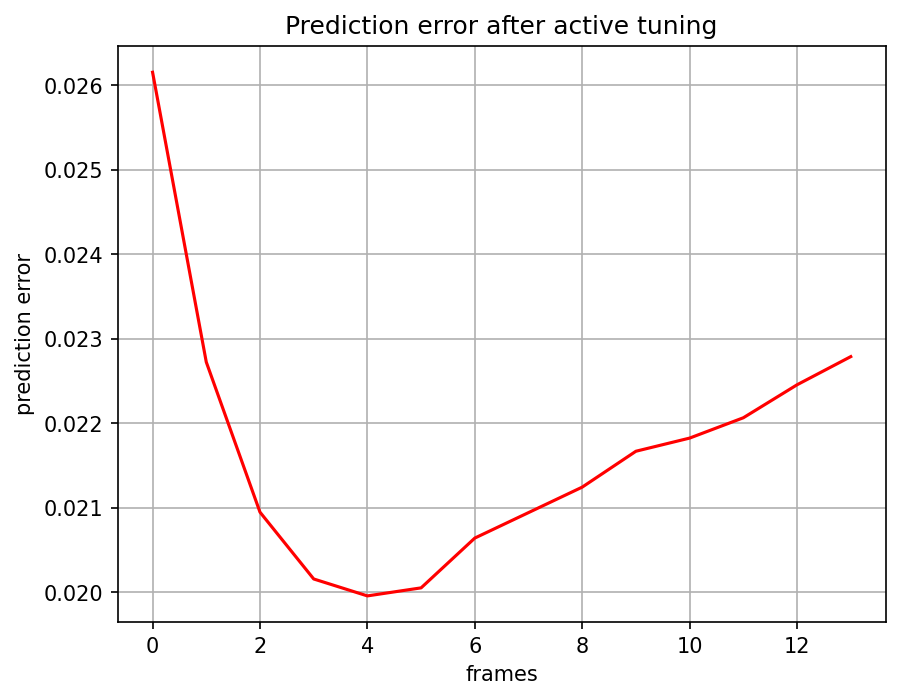

The file beside this chart, header and first rows:
, 0
0, 0.02615
1, 0.02272
2, 0.02095
3, 0.02016
4, 0.01996
5, 0.02005
6, 0.02064
7, 0.02094
8, 0.02124
9, 0.02167
10, 0.02182
11, 0.02206
12, 0.02246
13, 0.02279
